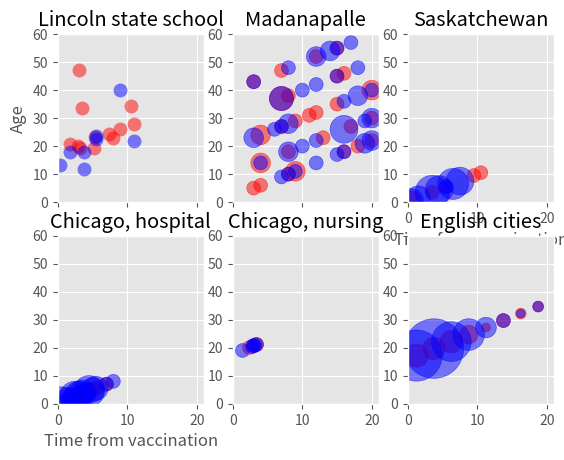

Write the Python code that produced this figure.
import matplotlib.pyplot as plt
import pandas as pd
import numpy as np

# get data from bettag paper
bettag_starting_ages = [19, 17, 44, 16, 30, 14, 18, 17, 15, 17, 17, 24, 13, 16, 31, 14, 8, 18, 17, 11]
bettag_durations_months = \
    [2 * 12 - 3,
     3 * 12 - 1,
     4 * 12 - 11,
     4 * 12 - 9,
     4 * 12 - 6,
     6 * 12 - 9,
     6 * 12 - 8,
     8 * 12 - 8,
     8 * 12 - 1,
     9 * 12 - 0,
     11 * 12 - 1,
     11 * 12 - 6,
     1 * 12 - 8,
     2 * 12 - 3,
     9 * 12 - 0,
     4 * 12 - 2,
     4 * 12 - 2,
     6 * 12 - 6,
     6 * 12 - 6,
     11 * 12 - 1]
bettag_durations_years = [i / 12.0 for i in bettag_durations_months]

# if we assume the data on ages presented is the age at vaccination
bettag_ages = [i + j for i, j in zip(bettag_starting_ages, bettag_durations_years)]

# frimodt_moller study
frimodt_vaccinated\
    = [0] * 10 + [1, 0, 0, 0, 1, 1, 2, 2] + [0] * 3 + \
      [0] * 11 + [1, 3, 1, 1, 1, 0, 1, 0, 2, 0] + \
      [1] + [0] * 9 + [1] + [0] * 4 + [1, 0, 1, 0, 1, 0] + \
      [0] * 9 + [1] * 4 + [0, 0, 1, 0, 0, 1, 0, 0] + \
      [0, 1] + [0] * 9 + [1, 1, 2] + [0] * 7
frimodt_unvaccinated = \
    [0] * 12 + [2, 0, 1, 0, 1] + [0] * 4 + \
    [0] * 6 + [1, 0, 0, 1, 0, 1, 3, 0, 1, 2, 2, 0, 1, 1, 0] + \
    [0] * 4 + [1, 0, 1] + [0] * 6 + [1, 1, 0, 1, 2] + [0] * 3 + \
    [0] * 6 + [2, 1, 0, 0] + [1] * 3 + [4, 1] + [0] * 6 + \
    [1, 0, 0, 2, 1, 0, 2, 1] + [0] * 3 + [2, 2, 1] + [0] * 7
frimodt_array = np.array(frimodt_vaccinated)
frimodt_array.shape = (21, 5)
average_starting_ages = [2, 10, 20, 30, 40]
frimodt_cases = pd.DataFrame(frimodt_array,
                             columns=average_starting_ages,
                             index=list(range(1, 22)))

frimodt_array = np.array(frimodt_unvaccinated)
frimodt_array.shape = (21, 5)
frimodt_unvaccinated_cases = pd.DataFrame(frimodt_array,
                                          columns=average_starting_ages,
                                          index=list(range(1, 22)))

# ferguson data
ferguson_vaccinated = [2, 0, 0, 1, 0, 1, 0, 0, 0, 1, 1]
ferguson_unvaccinated = [3, 3, 0, 6, 4, 1, 5, 4, 0, 0, 0]
ferguson_times = [i + 0.5 for i in range(11)]

# rosenthal data
rosenthal_vaccinated = [0, 0, 0, 0, 2, 0, 2, 2, 1, 1, 1, 1, 0, 0, 1, 0, 0]
rosenthal_unvaccinated = [0, 5, 1, 3, 2, 5, 4, 4, 2, 5, 3, 3, 0, 0, 1, 0, 1]
rosenthal_times = np.linspace(0.0, 8.0, 17)

# chicago nursing data
chicago_nursing_vaccinated = [3 + 4 / 12, 2 + 4 / 12]
chicago_nursing_unvaccinated = [3 + 4 / 12, 2 + 9 / 12, 2 + 11 / 12, 1 + 3 / 12, 3]
chicago_nursing_assumed_age = 18.0

# mrc uk data
english_cities_vaccinated = [14, 13, 13, 9, 2, 5, 3, 3]
english_cities_unvaccinated = [68, 92, 41, 26, 11, 5, 2, 3]
english_cities_times = np.linspace(1.25, 18.75, 8)
english_cities_assumed_age = 14.7 + 1.25

# plotting
plt.style.use("ggplot")
x_limit = 21.
y_limit = 60.

# bettag plot
reactivation_graph = plt.figure()
vaccinated_colour = "red"
unvaccinated_colour = "blue"
bettag_axis = reactivation_graph.add_subplot(231, title="Lincoln state school", xlim=(0, x_limit), ylim=(0, y_limit),
                                             ylabel="Age")
bettag_axis.scatter(bettag_durations_years[:12], bettag_ages[:12], marker='o', linewidth=0.0, alpha=0.5,
                    color=vaccinated_colour, s=1e2)
bettag_axis.scatter(bettag_durations_years[12:], bettag_ages[12:], marker='o', linewidth=0.0, alpha=0.5,
                    color=unvaccinated_colour, s=1e2)
bettag_axis.axes.get_xaxis().set_ticklabels([])

# madanapalle
frimodt_axis = reactivation_graph.add_subplot(232, title="Madanapalle", xlim=(0, x_limit), ylim=(0, y_limit))
marker_enlargement = 1e2
for age_group in average_starting_ages:
    frimodt_axis.scatter(frimodt_cases.index.values, frimodt_cases.index.values + age_group, marker="o",
                         s=marker_enlargement * frimodt_cases[age_group],
                         color=vaccinated_colour, alpha=0.5)
    frimodt_axis.scatter(frimodt_unvaccinated_cases.index.values, frimodt_unvaccinated_cases.index.values + age_group,
                         marker="o",
                         s=marker_enlargement * frimodt_unvaccinated_cases[age_group],
                         color=unvaccinated_colour, alpha=0.5)
frimodt_axis.axes.get_xaxis().set_ticklabels([])

# ferguson plot
ferguson_axis = reactivation_graph.add_subplot(233, title="Saskatchewan", xlim=(0, x_limit), ylim=(0, y_limit),
                                               xlabel="Time from vaccination")
ferguson_axis.scatter(ferguson_times, ferguson_times, s=[marker_enlargement * i for i in ferguson_vaccinated],
                      color=vaccinated_colour, alpha=0.5)
ferguson_axis.scatter(ferguson_times, ferguson_times, s=[marker_enlargement * i for i in ferguson_unvaccinated],
                      color=unvaccinated_colour, alpha=0.5)

# rosenthal plot
rosenthal_axis = reactivation_graph.add_subplot(234, title="Chicago, hospital", xlim=(0, x_limit), ylim=(0, y_limit),
                                                xlabel="Time from vaccination")
rosenthal_axis.scatter(rosenthal_times, rosenthal_times, s=[marker_enlargement * i for i in rosenthal_vaccinated],
                       color=vaccinated_colour, alpha=0.5)
rosenthal_axis.scatter(rosenthal_times, rosenthal_times, s=[marker_enlargement * i for i in rosenthal_unvaccinated],
                       color=unvaccinated_colour, alpha=0.5)

# chicago nursing plot
chicago_nursing_axis = reactivation_graph.add_subplot(235, title="Chicago, nursing", xlim=(0, x_limit),
                                                      ylim=(0, y_limit))
chicago_nursing_axis.scatter(chicago_nursing_vaccinated, [i + chicago_nursing_assumed_age for i in chicago_nursing_vaccinated],
                             color=vaccinated_colour, alpha=0.5, s=1e2)
chicago_nursing_axis.scatter(chicago_nursing_unvaccinated, [i + chicago_nursing_assumed_age for i in chicago_nursing_unvaccinated],
                             color=unvaccinated_colour, alpha=0.5, s=1e2)

# english cities plot
marker_enlargement = 20.0
english_cities_axis = reactivation_graph.add_subplot(236, title="English cities", xlim=(0, x_limit),
                                                     ylim=(0, y_limit))
english_cities_axis.scatter(english_cities_times, [i + english_cities_assumed_age for i in english_cities_times],
                            color=vaccinated_colour, alpha=0.5,
                            s=[marker_enlargement * i for i in english_cities_vaccinated])
english_cities_axis.scatter(english_cities_times, [i + english_cities_assumed_age for i in english_cities_times],
                            color=unvaccinated_colour, alpha=0.5,
                            s=[marker_enlargement * i for i in english_cities_unvaccinated])


plt.show()
reactivation_graph.savefig("reactivation.png")
